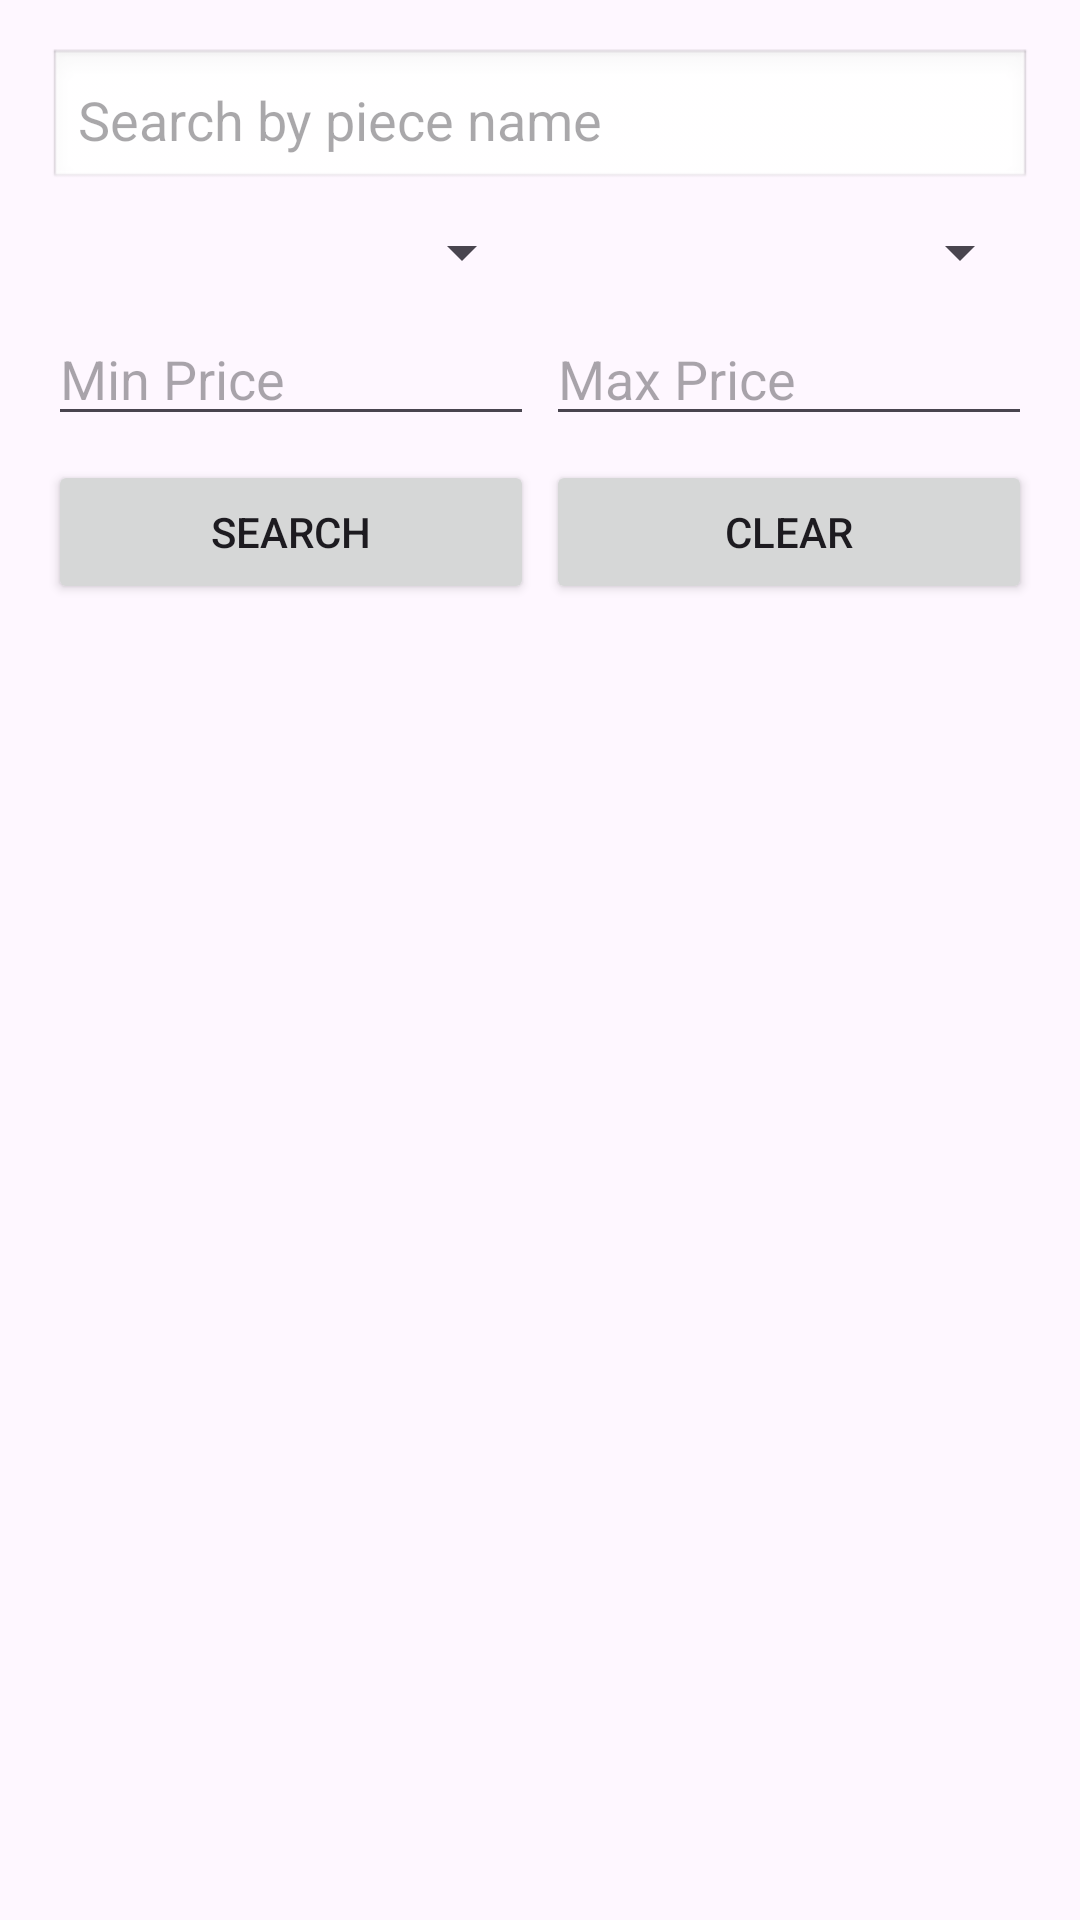

Reconstruct the res/layout file that produces this screen, plus the resources it refers to.
<!-- AndroidManifest.xml: application theme Theme.Musee -->
<!-- res/layout/fragment_search_piece.xml -->
<?xml version="1.0" encoding="utf-8"?>
<LinearLayout xmlns:android="http://schemas.android.com/apk/res/android"
    android:id="@+id/searchFragmentLayout"
    android:layout_width="match_parent"
    android:layout_height="match_parent"
    android:orientation="vertical"
    android:padding="16dp">

    
    <EditText
        android:id="@+id/searchBar"
        android:layout_width="match_parent"
        android:layout_height="wrap_content"
        android:hint="Search by piece name"
        android:inputType="text"
        android:padding="10dp"
        android:background="@android:drawable/edit_text"
        android:layout_marginBottom="8dp" />

    
    <LinearLayout
        android:layout_width="match_parent"
        android:layout_height="wrap_content"
        android:orientation="horizontal"
        android:weightSum="2"
        android:layout_marginBottom="8dp">

        <Spinner
            android:id="@+id/categorySpinner"
            android:layout_width="0dp"
            android:layout_height="wrap_content"
            android:layout_weight="1"
            android:spinnerMode="dropdown"
            android:layout_marginEnd="4dp" />

        <Spinner
            android:id="@+id/sizeSpinner"
            android:layout_width="0dp"
            android:layout_height="wrap_content"
            android:layout_weight="1"
            android:spinnerMode="dropdown" />
    </LinearLayout>

    
    <LinearLayout
        android:layout_width="match_parent"
        android:layout_height="wrap_content"
        android:orientation="horizontal"
        android:weightSum="2"
        android:layout_marginBottom="8dp">

        <EditText
            android:id="@+id/minPriceEditText"
            android:layout_width="0dp"
            android:layout_height="wrap_content"
            android:layout_weight="1"
            android:hint="Min Price"
            android:inputType="numberDecimal"
            android:layout_marginEnd="4dp"/>

        <EditText
            android:id="@+id/maxPriceEditText"
            android:layout_width="0dp"
            android:layout_height="wrap_content"
            android:layout_weight="1"
            android:hint="Max Price"
            android:inputType="numberDecimal"/>
    </LinearLayout>

    
    <LinearLayout
        android:layout_width="match_parent"
        android:layout_height="wrap_content"
        android:orientation="horizontal"
        android:layout_marginBottom="8dp"
        android:weightSum="2">

        <Button
            android:id="@+id/btnSearch"
            android:layout_width="0dp"
            android:layout_height="wrap_content"
            android:text="Search"
            android:layout_weight="1"
            android:layout_marginEnd="4dp" />

        <Button
            android:id="@+id/btnClear"
            android:layout_width="0dp"
            android:layout_height="wrap_content"
            android:text="Clear"
            android:layout_weight="1" />
    </LinearLayout>

    
    <androidx.recyclerview.widget.RecyclerView
        android:id="@+id/rvPieces"
        android:layout_width="match_parent"
        android:layout_height="0dp"
        android:layout_weight="1"
        android:clipToPadding="false"
        android:scrollbars="vertical" />

</LinearLayout>
<!-- resources referenced by this layout -->
<resources>
  <style name="Theme.Musee" parent="Base.Theme.Musee" />
  <style name="Base.Theme.Musee" parent="Theme.Material3.DayNight.NoActionBar">
          
          
      </style>
</resources>
